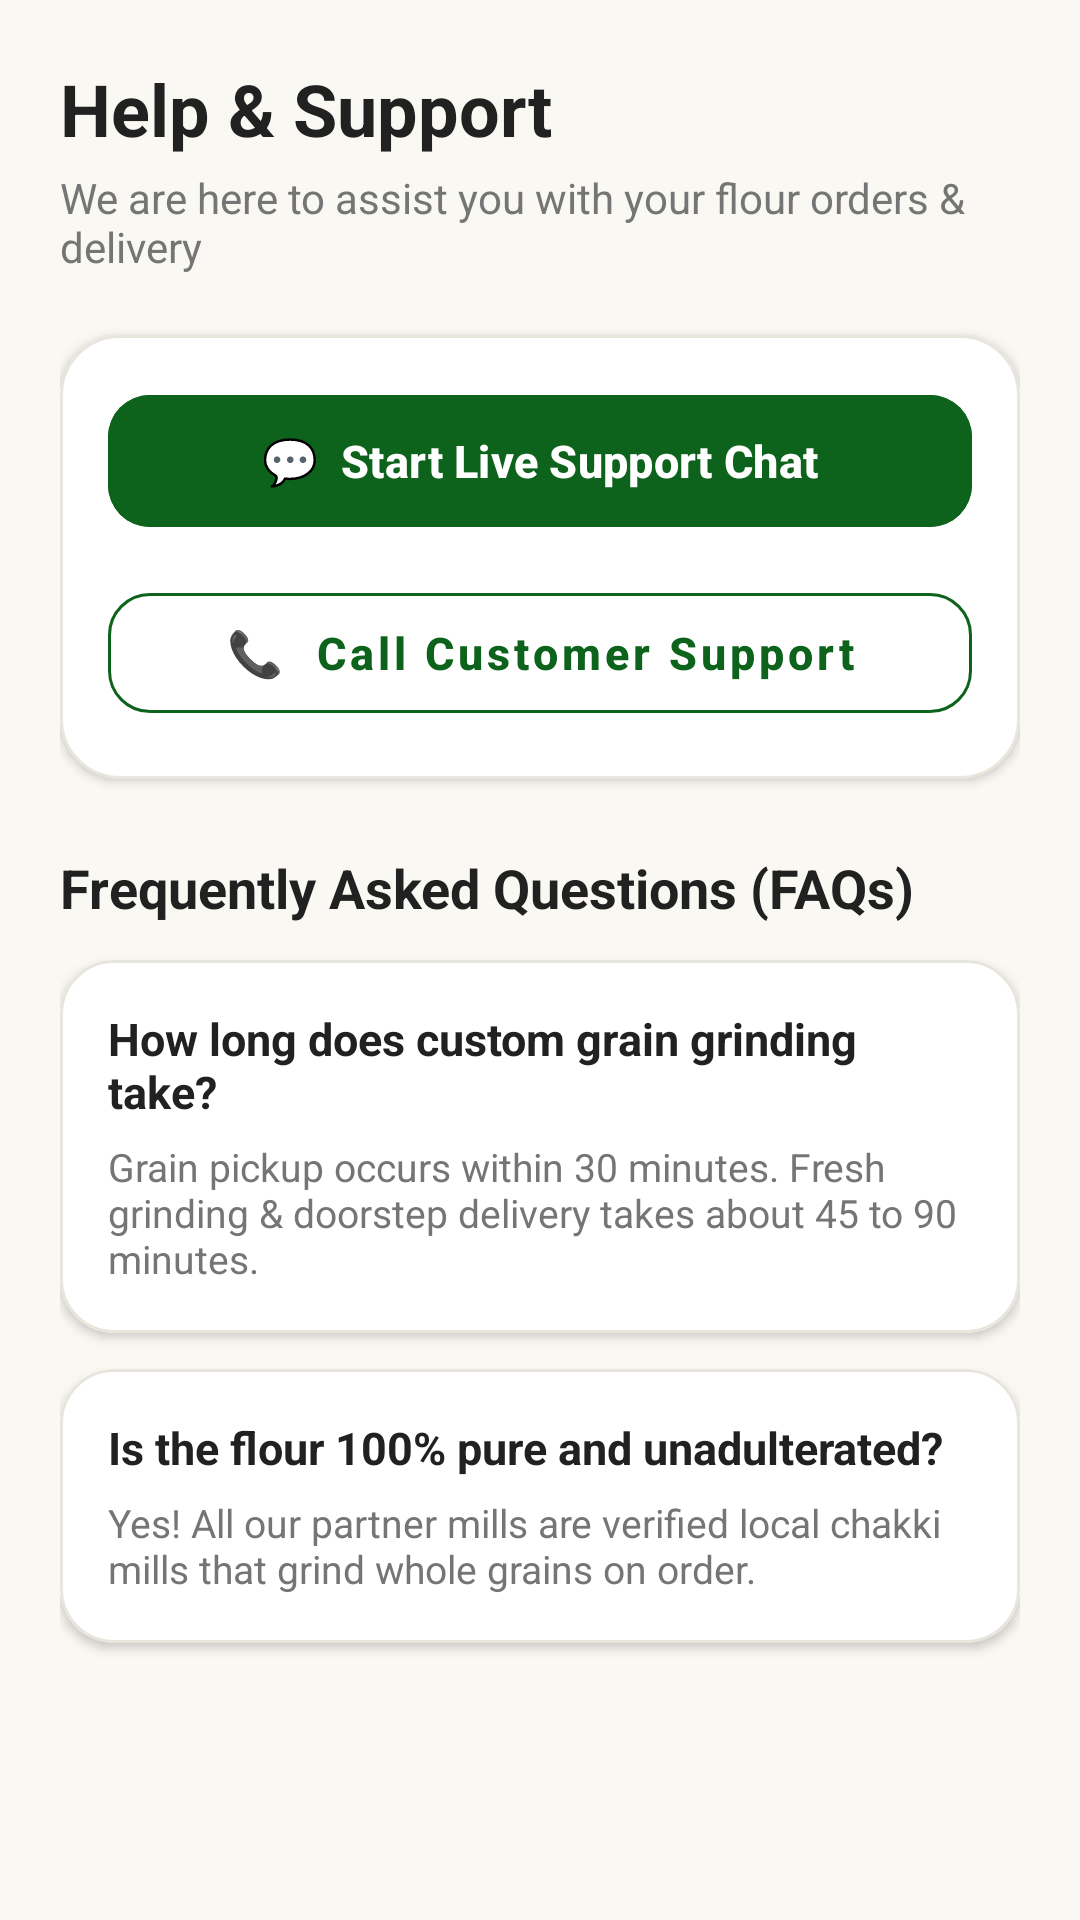

Reconstruct the res/layout file that produces this screen, plus the resources it refers to.
<!-- AndroidManifest.xml: application theme Theme.FlourMate -->
<!-- res/layout/activity_help_support.xml -->
<?xml version="1.0" encoding="utf-8"?>
<ScrollView xmlns:android="http://schemas.android.com/apk/res/android"
    xmlns:app="http://schemas.android.com/apk/res-auto"
    xmlns:tools="http://schemas.android.com/tools"
    android:id="@+id/main"
    android:layout_width="match_parent"
    android:layout_height="match_parent"
    android:background="@color/bg_cream"
    android:fillViewport="true"
    android:fitsSystemWindows="true"
    tools:context=".HelpSupportActivity">

    <LinearLayout
        android:layout_width="match_parent"
        android:layout_height="wrap_content"
        android:orientation="vertical"
        android:padding="20dp">

        <TextView
            android:layout_width="wrap_content"
            android:layout_height="wrap_content"
            android:text="Help &amp; Support"
            android:textColor="@color/main_text"
            android:textSize="24sp"
            android:textStyle="bold" />

        <TextView
            android:layout_width="wrap_content"
            android:layout_height="wrap_content"
            android:layout_marginTop="4dp"
            android:text="We are here to assist you with your flour orders &amp; delivery"
            android:textColor="@color/text_secondary"
            android:textSize="14sp" />

        
        <com.google.android.material.card.MaterialCardView
            android:layout_width="match_parent"
            android:layout_height="wrap_content"
            android:layout_marginTop="20dp"
            app:cardBackgroundColor="@color/surface"
            app:cardCornerRadius="20dp"
            app:cardElevation="2dp"
            app:strokeColor="@color/divider"
            app:strokeWidth="1dp">

            <LinearLayout
                android:layout_width="match_parent"
                android:layout_height="wrap_content"
                android:orientation="vertical"
                android:padding="16dp">

                <com.google.android.material.button.MaterialButton
                    android:id="@+id/btnLiveChat"
                    android:layout_width="match_parent"
                    android:layout_height="52dp"
                    android:backgroundTint="@color/primary_green"
                    android:text="💬  Start Live Support Chat"
                    android:textAllCaps="false"
                    android:textColor="@color/white"
                    android:textSize="15sp"
                    android:textStyle="bold"
                    app:cornerRadius="14dp" />

                <com.google.android.material.button.MaterialButton
                    android:id="@+id/btnCallSupport"
                    style="@style/Widget.MaterialComponents.Button.OutlinedButton"
                    android:layout_width="match_parent"
                    android:layout_height="52dp"
                    android:layout_marginTop="12dp"
                    android:text="📞  Call Customer Support"
                    android:textAllCaps="false"
                    android:textColor="@color/primary_green"
                    android:textSize="15sp"
                    android:textStyle="bold"
                    app:cornerRadius="14dp"
                    app:strokeColor="@color/primary_green" />
            </LinearLayout>
        </com.google.android.material.card.MaterialCardView>

        
        <TextView
            android:layout_width="wrap_content"
            android:layout_height="wrap_content"
            android:layout_marginTop="24dp"
            android:text="Frequently Asked Questions (FAQs)"
            android:textColor="@color/main_text"
            android:textSize="18sp"
            android:textStyle="bold" />

        <com.google.android.material.card.MaterialCardView
            android:layout_width="match_parent"
            android:layout_height="wrap_content"
            android:layout_marginTop="12dp"
            app:cardBackgroundColor="@color/surface"
            app:cardCornerRadius="18dp"
            app:cardElevation="2dp"
            app:strokeColor="@color/divider"
            app:strokeWidth="1dp">

            <LinearLayout
                android:layout_width="match_parent"
                android:layout_height="wrap_content"
                android:orientation="vertical"
                android:padding="16dp">

                <TextView
                    android:layout_width="wrap_content"
                    android:layout_height="wrap_content"
                    android:text="How long does custom grain grinding take?"
                    android:textColor="@color/main_text"
                    android:textSize="15sp"
                    android:textStyle="bold" />

                <TextView
                    android:layout_width="wrap_content"
                    android:layout_height="wrap_content"
                    android:layout_marginTop="6dp"
                    android:text="Grain pickup occurs within 30 minutes. Fresh grinding &amp; doorstep delivery takes about 45 to 90 minutes."
                    android:textColor="@color/text_secondary"
                    android:textSize="13sp" />
            </LinearLayout>
        </com.google.android.material.card.MaterialCardView>

        <com.google.android.material.card.MaterialCardView
            android:layout_width="match_parent"
            android:layout_height="wrap_content"
            android:layout_marginTop="12dp"
            app:cardBackgroundColor="@color/surface"
            app:cardCornerRadius="18dp"
            app:cardElevation="2dp"
            app:strokeColor="@color/divider"
            app:strokeWidth="1dp">

            <LinearLayout
                android:layout_width="match_parent"
                android:layout_height="wrap_content"
                android:orientation="vertical"
                android:padding="16dp">

                <TextView
                    android:layout_width="wrap_content"
                    android:layout_height="wrap_content"
                    android:text="Is the flour 100% pure and unadulterated?"
                    android:textColor="@color/main_text"
                    android:textSize="15sp"
                    android:textStyle="bold" />

                <TextView
                    android:layout_width="wrap_content"
                    android:layout_height="wrap_content"
                    android:layout_marginTop="6dp"
                    android:text="Yes! All our partner mills are verified local chakki mills that grind whole grains on order."
                    android:textColor="@color/text_secondary"
                    android:textSize="13sp" />
            </LinearLayout>
        </com.google.android.material.card.MaterialCardView>

    </LinearLayout>
</ScrollView>
<!-- resources referenced by this layout -->
<resources>
  <color name="bg_cream">#FAF8F3</color>
  <color name="divider">#E8E5DC</color>
  <color name="main_text">#212121</color>
  <color name="primary_green">#0D631B</color>
  <color name="surface">#FFFFFF</color>
  <color name="text_secondary">#757575</color>
  <color name="white">#FFFFFF</color>
  <style name="Theme.FlourMate" parent="Base.Theme.FlourMate" />
  <style name="Base.Theme.FlourMate" parent="Theme.Material3.DayNight.NoActionBar">
          <item name="colorPrimary">@color/primary_green</item>
          <item name="colorSecondary">@color/secondary_green</item>
          <item name="android:colorBackground">@color/background</item>
          <item name="android:statusBarColor">@color/background</item>
          <item name="android:windowLightStatusBar">true</item>
      </style>
  <color name="secondary_green">#2E7D32</color>
  <color name="background">#FAF8F3</color>
</resources>
